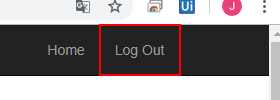
Task: Crear hash seguro
Workflow: System1_99.Close

Step 1: click on the link 'Log Out'
